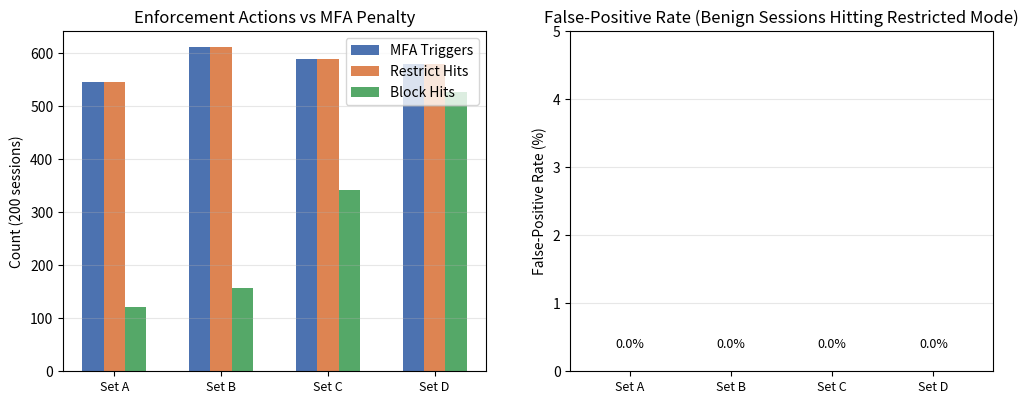

Recreate this plot in Python.
"""
run_sensitivity_analysis.py
===========================
Reviewer #1 Comment 1 + Reviewer #2 Comment 3
----------------------------------------------
Runs a sensitivity analysis over mfa_fail penalty values.
Simulates N sessions with a mix of benign / adversarial events
and measures: enforcement trigger counts, average trust, false-positive
rate (benign user hits restricted-mode).

Usage:
    python run_sensitivity_analysis.py

Output:
    sensitivity_results.csv   — raw data for each penalty set
    sensitivity_summary.csv   — aggregated table ready for the paper
    sensitivity_plot.png      — bar chart (Penalty vs Enforcement Actions)
"""

import csv
import random
import math
import os

# ── reproducibility ──────────────────────────────────────────────────────────
random.seed(42)

# ── penalty sets to test ─────────────────────────────────────────────────────
PENALTY_SETS = [
    {"label": "Set A (α=0.03)", "mfa_fail": 0.03, "bad_password": 0.08,
     "blocked": 0.10, "link_fail": 0.07},
    {"label": "Set B (α=0.06, baseline)", "mfa_fail": 0.06, "bad_password": 0.08,
     "blocked": 0.10, "link_fail": 0.07},
    {"label": "Set C (α=0.10)", "mfa_fail": 0.10, "bad_password": 0.08,
     "blocked": 0.10, "link_fail": 0.07},
    {"label": "Set D (α=0.15)", "mfa_fail": 0.15, "bad_password": 0.08,
     "blocked": 0.10, "link_fail": 0.07},
]

# ── recovery values (fixed across all sets) ──────────────────────────────────
RECOVERY_HOURLY   = 0.02
RECOVERY_SAFE     = 0.02
RECOVERY_MFA      = 0.10

# ── simulation parameters ─────────────────────────────────────────────────────
TRUST_INIT        = 0.70
RESTRICT_THRESH   = 0.60
BLOCK_THRESH      = 0.30
N_SESSIONS        = 200          # total simulated sessions
EVENTS_PER_SESSION = 20          # events per session
ADVERSARIAL_RATIO  = 0.35        # 35% sessions are adversarial

# ── event distribution for adversarial session ────────────────────────────────
ADV_EVENT_DIST  = ["mfa_fail"] * 4 + ["bad_password"] * 3 + ["link_fail"] * 2 + \
                  ["safe_action"] * 6 + ["mfa_success"] * 2 + ["idle"] * 3
# ── event distribution for benign session ─────────────────────────────────────
BENIGN_EVENT_DIST = ["safe_action"] * 12 + ["mfa_success"] * 4 + \
                    ["idle"] * 4

def clamp(v):
    return max(0.0, min(1.0, round(v, 4)))

def simulate_session(penalty_map, is_adversarial):
    trust = TRUST_INIT
    dist  = ADV_EVENT_DIST if is_adversarial else BENIGN_EVENT_DIST

    mfa_triggers    = 0
    restrict_hits   = 0
    block_hits      = 0

    for _ in range(EVENTS_PER_SESSION):
        event = random.choice(dist)

        # apply penalty or recovery
        if event in penalty_map:
            trust = clamp(trust - penalty_map[event])
        elif event == "safe_action":
            trust = clamp(trust + RECOVERY_SAFE)
        elif event == "mfa_success":
            trust = clamp(trust + RECOVERY_MFA)
        # idle: no change

        # enforcement check
        if trust <= BLOCK_THRESH:
            block_hits += 1
        elif trust <= RESTRICT_THRESH:
            restrict_hits += 1
            # step-up MFA triggered
            mfa_triggers += 1

    return trust, mfa_triggers, restrict_hits, block_hits

def run_analysis():
    rows = []          # per-session rows for CSV
    summary = []       # aggregated

    for pset in PENALTY_SETS:
        label       = pset["label"]
        penalty_map = {k: v for k, v in pset.items() if k != "label"}

        all_trust     = []
        total_mfa     = 0
        total_restrict = 0
        total_block   = 0
        fp_sessions   = 0   # benign session that hit restricted mode

        for i in range(N_SESSIONS):
            is_adv = (i < int(N_SESSIONS * ADVERSARIAL_RATIO))
            final_trust, mfa_t, restr, blk = simulate_session(penalty_map, is_adv)

            all_trust.append(final_trust)
            total_mfa     += mfa_t
            total_restrict += restr
            total_block   += blk

            if not is_adv and restr > 0:
                fp_sessions += 1

            rows.append({
                "penalty_set": label,
                "session_id": i,
                "adversarial": is_adv,
                "final_trust": final_trust,
                "mfa_triggers": mfa_t,
                "restrict_hits": restr,
                "block_hits": blk,
            })

        n    = len(all_trust)
        mean = sum(all_trust) / n
        var  = sum((x - mean) ** 2 for x in all_trust) / (n - 1)
        std  = math.sqrt(var)
        # 95% CI
        se   = std / math.sqrt(n)
        ci95 = 1.96 * se

        benign_sessions  = N_SESSIONS - int(N_SESSIONS * ADVERSARIAL_RATIO)
        fp_rate = fp_sessions / benign_sessions if benign_sessions else 0

        summary.append({
            "penalty_set":      label,
            "mfa_fail_penalty": pset["mfa_fail"],
            "avg_trust_mean":   round(mean, 4),
            "avg_trust_ci95":   round(ci95, 4),
            "total_mfa_triggers":   total_mfa,
            "total_restrict_hits":  total_restrict,
            "total_block_hits":     total_block,
            "fp_rate":          round(fp_rate, 4),
        })

    return rows, summary

def write_csvs(rows, summary):
    with open("sensitivity_results.csv", "w", newline="", encoding="utf-8") as f:
        writer = csv.DictWriter(f, fieldnames=rows[0].keys())
        writer.writeheader()
        writer.writerows(rows)

    with open("sensitivity_summary.csv", "w", newline="", encoding="utf-8") as f:
        writer = csv.DictWriter(f, fieldnames=summary[0].keys())
        writer.writeheader()
        writer.writerows(summary)

    print("=== Sensitivity Analysis Summary ===")
    for r in summary:
        print(f"\n{r['penalty_set']}")
        print(f"  MFA penalty       : {r['mfa_fail_penalty']}")
        print(f"  Avg final trust   : {r['avg_trust_mean']} ± {r['avg_trust_ci95']} (95% CI)")
        print(f"  MFA triggers      : {r['total_mfa_triggers']}")
        print(f"  Restrict hits     : {r['total_restrict_hits']}")
        print(f"  Block hits        : {r['total_block_hits']}")
        print(f"  False-positive rate: {r['fp_rate'] * 100:.1f}%")

def plot_results(summary):
    try:
        import matplotlib
        matplotlib.use("Agg")
        import matplotlib.pyplot as plt
        import numpy as np

        labels   = [s["penalty_set"].split(" ")[0] + " " + s["penalty_set"].split(" ")[1] for s in summary]
        mfa_t    = [s["total_mfa_triggers"]   for s in summary]
        restrict = [s["total_restrict_hits"]   for s in summary]
        blocks   = [s["total_block_hits"]      for s in summary]
        fp       = [s["fp_rate"] * 100         for s in summary]

        x = np.arange(len(labels))
        w = 0.2

        fig, axes = plt.subplots(1, 2, figsize=(12, 5))

        # left: enforcement counts
        ax = axes[0]
        ax.bar(x - w, mfa_t,    w, label="MFA Triggers",   color="#4C72B0")
        ax.bar(x,     restrict,  w, label="Restrict Hits",  color="#DD8452")
        ax.bar(x + w, blocks,    w, label="Block Hits",     color="#55A868")
        ax.set_xticks(x)
        ax.set_xticklabels(labels, fontsize=9)
        ax.set_ylabel("Count (200 sessions)")
        ax.set_title("Enforcement Actions vs MFA Penalty")
        ax.legend()
        ax.grid(axis="y", alpha=0.3)

        # right: false-positive rate
        ax2 = axes[1]
        bars = ax2.bar(x, fp, color="#C44E52", alpha=0.8)
        ax2.set_xticks(x)
        ax2.set_xticklabels(labels, fontsize=9)
        ax2.set_ylabel("False-Positive Rate (%)")
        ax2.set_title("False-Positive Rate (Benign Sessions Hitting Restricted Mode)")
        for bar, val in zip(bars, fp):
            ax2.text(bar.get_x() + bar.get_width()/2, bar.get_height() + 0.3,
                     f"{val:.1f}%", ha="center", va="bottom", fontsize=9)
        ax2.grid(axis="y", alpha=0.3)
        ax2.set_ylim(0, 5)
        plt.subplots_adjust(bottom=0.20)
        plt.savefig("sensitivity_plot.png", dpi=150)
        print("\nPlot saved: sensitivity_plot.png")
    except ImportError:
        print("\n[INFO] matplotlib not installed — skipping plot generation.")
        print("       Install with: pip install matplotlib numpy")

if __name__ == "__main__":
    rows, summary = run_analysis()
    write_csvs(rows, summary)
    plot_results(summary)
